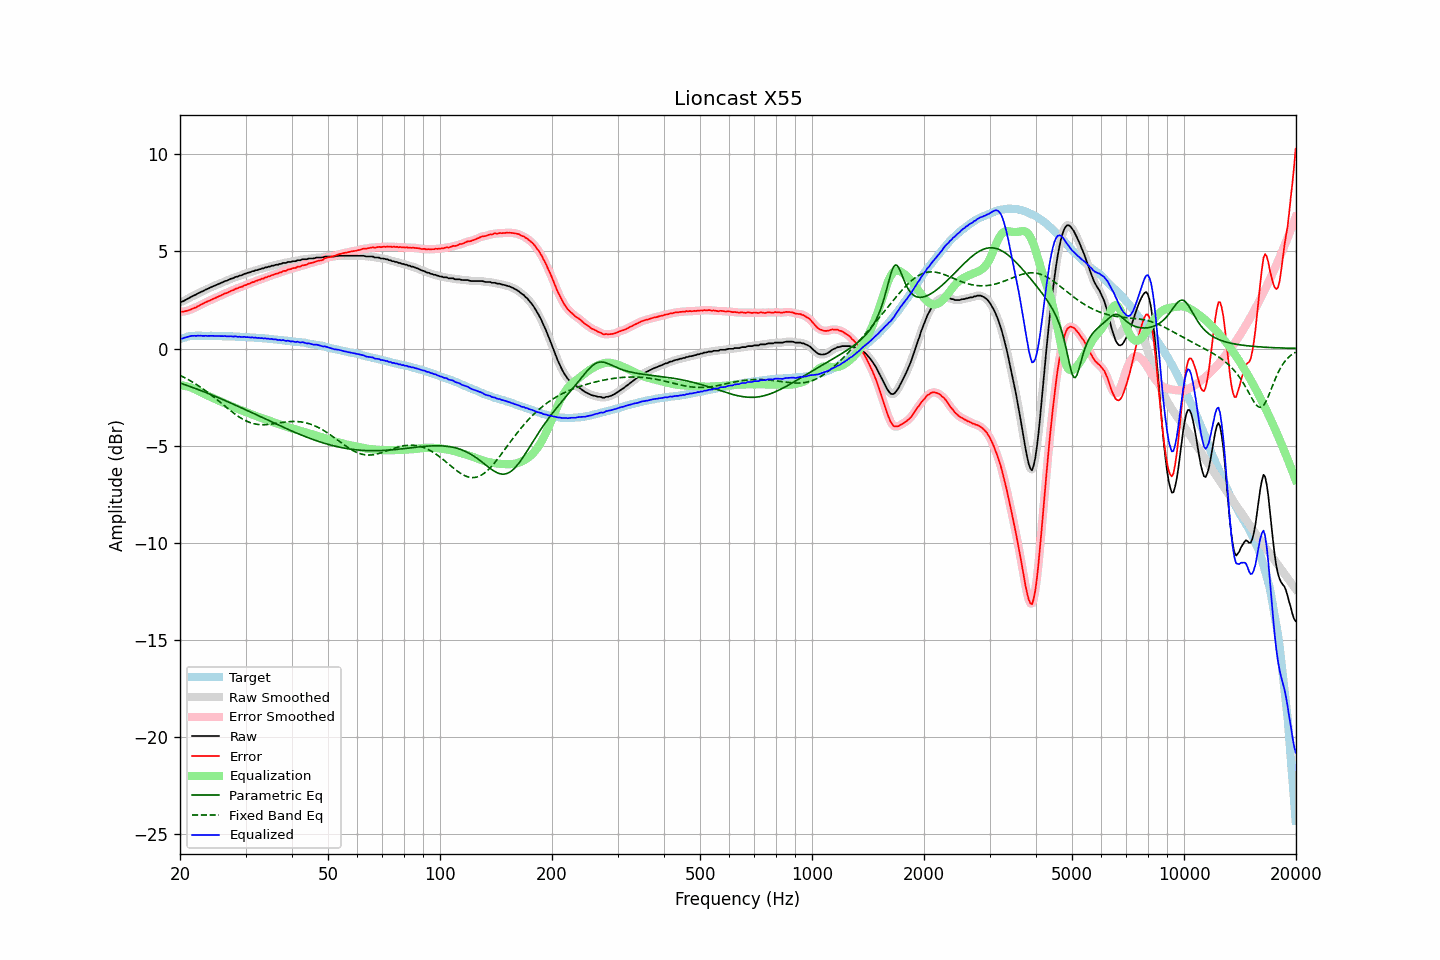

Data behind this chart, as committed beside it:
frequency, raw, error, smoothed, error_smoothed, equalization, parametric_eq, fixed_band_eq, equalized_raw, equalized_smoothed, target
20.00, 2.39, 1.91, 2.39, 1.90, -1.89, -1.78, -1.38, 0.50, 0.50, 0.48
20.20, 2.40, 1.89, 2.41, 1.90, -1.90, -1.81, -1.42, 0.51, 0.51, 0.51
20.40, 2.43, 1.89, 2.44, 1.90, -1.91, -1.83, -1.46, 0.52, 0.53, 0.54
20.61, 2.48, 1.92, 2.48, 1.91, -1.92, -1.86, -1.51, 0.56, 0.55, 0.56
20.81, 2.52, 1.93, 2.52, 1.93, -1.94, -1.89, -1.55, 0.58, 0.58, 0.59
21.02, 2.57, 1.95, 2.57, 1.96, -1.96, -1.92, -1.59, 0.61, 0.61, 0.62
21.23, 2.61, 1.98, 2.62, 1.98, -1.99, -1.95, -1.64, 0.63, 0.63, 0.63
21.44, 2.66, 2.02, 2.66, 2.02, -2.01, -1.98, -1.69, 0.65, 0.65, 0.64
21.66, 2.70, 2.05, 2.70, 2.05, -2.05, -2.01, -1.74, 0.65, 0.65, 0.65
21.87, 2.74, 2.09, 2.74, 2.09, -2.09, -2.04, -1.79, 0.66, 0.65, 0.65
22.09, 2.77, 2.11, 2.78, 2.12, -2.13, -2.07, -1.84, 0.65, 0.65, 0.66
22.31, 2.83, 2.17, 2.82, 2.17, -2.17, -2.10, -1.89, 0.67, 0.66, 0.66
22.54, 2.86, 2.20, 2.87, 2.21, -2.21, -2.13, -1.95, 0.65, 0.66, 0.66
22.76, 2.91, 2.25, 2.91, 2.25, -2.25, -2.17, -2.00, 0.66, 0.66, 0.66
22.99, 2.94, 2.29, 2.95, 2.29, -2.29, -2.20, -2.06, 0.65, 0.65, 0.65
23.22, 2.98, 2.33, 2.99, 2.34, -2.33, -2.23, -2.12, 0.65, 0.65, 0.65
23.45, 3.03, 2.39, 3.02, 2.38, -2.38, -2.26, -2.18, 0.66, 0.65, 0.65
23.69, 3.06, 2.42, 3.07, 2.42, -2.42, -2.30, -2.24, 0.65, 0.65, 0.65
23.92, 3.10, 2.46, 3.11, 2.45, -2.45, -2.33, -2.30, 0.65, 0.65, 0.65
24.16, 3.14, 2.49, 3.14, 2.49, -2.49, -2.36, -2.37, 0.65, 0.65, 0.66
24.40, 3.18, 2.53, 3.18, 2.53, -2.53, -2.40, -2.43, 0.65, 0.65, 0.66
24.65, 3.21, 2.57, 3.21, 2.56, -2.57, -2.43, -2.50, 0.65, 0.65, 0.65
24.89, 3.24, 2.60, 3.25, 2.60, -2.60, -2.46, -2.56, 0.64, 0.64, 0.64
25.14, 3.28, 2.64, 3.28, 2.64, -2.64, -2.50, -2.63, 0.64, 0.64, 0.64
25.39, 3.32, 2.68, 3.32, 2.68, -2.68, -2.53, -2.70, 0.64, 0.64, 0.64
25.65, 3.35, 2.71, 3.35, 2.71, -2.72, -2.57, -2.77, 0.64, 0.64, 0.64
25.91, 3.39, 2.76, 3.39, 2.76, -2.75, -2.60, -2.84, 0.64, 0.64, 0.63
26.16, 3.42, 2.79, 3.43, 2.79, -2.79, -2.64, -2.90, 0.63, 0.64, 0.63
26.43, 3.47, 2.84, 3.46, 2.83, -2.83, -2.68, -2.97, 0.65, 0.63, 0.63
26.69, 3.48, 2.85, 3.49, 2.86, -2.86, -2.71, -3.04, 0.62, 0.63, 0.63
26.96, 3.52, 2.89, 3.53, 2.90, -2.90, -2.75, -3.11, 0.62, 0.63, 0.63
27.23, 3.56, 2.93, 3.56, 2.93, -2.93, -2.78, -3.17, 0.63, 0.62, 0.63
27.50, 3.60, 2.97, 3.59, 2.97, -2.97, -2.82, -3.24, 0.63, 0.62, 0.63
27.77, 3.61, 3.00, 3.63, 3.01, -3.00, -2.86, -3.30, 0.61, 0.62, 0.62
28.05, 3.66, 3.05, 3.66, 3.04, -3.04, -2.90, -3.36, 0.62, 0.62, 0.62
28.33, 3.69, 3.09, 3.69, 3.08, -3.07, -2.93, -3.42, 0.62, 0.61, 0.61
28.62, 3.70, 3.10, 3.72, 3.11, -3.11, -2.97, -3.48, 0.60, 0.61, 0.61
28.90, 3.75, 3.15, 3.74, 3.14, -3.14, -3.01, -3.54, 0.61, 0.60, 0.60
29.19, 3.76, 3.17, 3.77, 3.17, -3.17, -3.05, -3.59, 0.59, 0.60, 0.59
29.48, 3.79, 3.19, 3.80, 3.20, -3.21, -3.08, -3.64, 0.59, 0.59, 0.60
29.78, 3.84, 3.25, 3.83, 3.24, -3.24, -3.12, -3.68, 0.60, 0.59, 0.59
30.08, 3.85, 3.26, 3.86, 3.27, -3.27, -3.16, -3.72, 0.58, 0.59, 0.59
30.38, 3.89, 3.31, 3.89, 3.30, -3.30, -3.20, -3.76, 0.59, 0.58, 0.58
30.68, 3.91, 3.33, 3.91, 3.34, -3.34, -3.24, -3.79, 0.58, 0.58, 0.58
30.99, 3.93, 3.36, 3.94, 3.37, -3.37, -3.28, -3.82, 0.56, 0.57, 0.57
31.30, 3.98, 3.42, 3.97, 3.40, -3.40, -3.31, -3.85, 0.58, 0.57, 0.57
31.61, 3.98, 3.42, 3.99, 3.43, -3.43, -3.35, -3.87, 0.55, 0.56, 0.56
31.93, 4.03, 3.48, 4.02, 3.47, -3.46, -3.39, -3.89, 0.57, 0.56, 0.55
32.24, 4.03, 3.49, 4.04, 3.49, -3.49, -3.43, -3.90, 0.54, 0.55, 0.54
32.57, 4.07, 3.53, 4.07, 3.53, -3.52, -3.47, -3.91, 0.55, 0.54, 0.54
32.89, 4.08, 3.54, 4.09, 3.55, -3.55, -3.51, -3.92, 0.53, 0.53, 0.54
33.22, 4.12, 3.59, 4.11, 3.58, -3.58, -3.55, -3.92, 0.54, 0.53, 0.53
33.55, 4.12, 3.60, 4.13, 3.61, -3.61, -3.59, -3.92, 0.51, 0.52, 0.53
33.89, 4.17, 3.66, 4.16, 3.64, -3.64, -3.62, -3.92, 0.53, 0.52, 0.51
34.23, 4.17, 3.66, 4.18, 3.67, -3.67, -3.66, -3.92, 0.50, 0.51, 0.51
34.57, 4.21, 3.71, 4.21, 3.70, -3.70, -3.70, -3.91, 0.51, 0.50, 0.50
34.92, 4.21, 3.72, 4.22, 3.73, -3.73, -3.74, -3.90, 0.48, 0.49, 0.49
35.27, 4.26, 3.77, 4.25, 3.77, -3.76, -3.78, -3.89, 0.50, 0.49, 0.49
35.62, 4.26, 3.79, 4.27, 3.80, -3.79, -3.82, -3.88, 0.47, 0.48, 0.48
35.97, 4.29, 3.83, 4.29, 3.82, -3.82, -3.86, -3.86, 0.47, 0.47, 0.46
... 635 more rows
